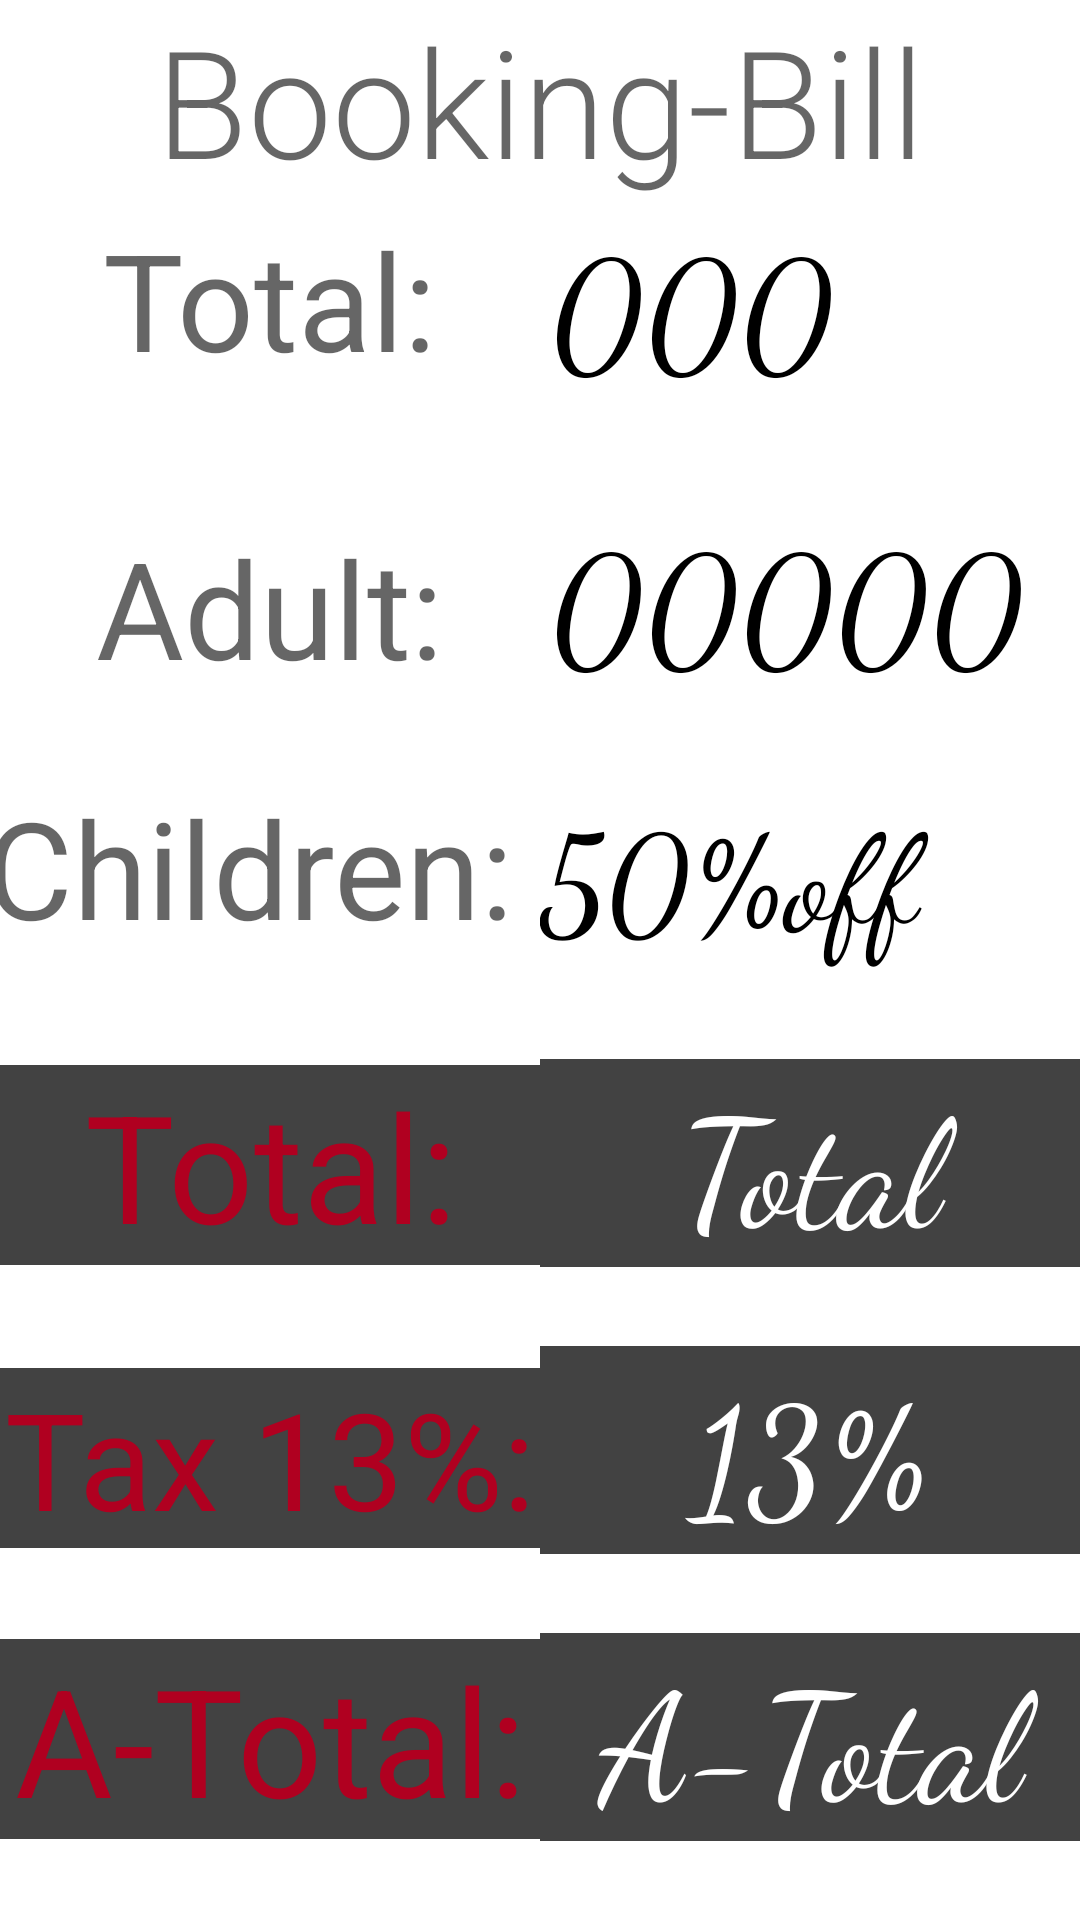

The Android layout XML behind this screen, and the referenced resources:
<!-- AndroidManifest.xml: application theme Theme.Week4Assignment1 -->
<!-- res/layout/activity_book.xml -->
<?xml version="1.0" encoding="utf-8"?>
<LinearLayout xmlns:android="http://schemas.android.com/apk/res/android"
    xmlns:app="http://schemas.android.com/apk/res-auto"
    xmlns:tools="http://schemas.android.com/tools"
    android:layout_width="match_parent"
    android:layout_height="match_parent"
    android:orientation="vertical"
    android:layout_weight="1"
    tools:context=".BookActivity">
    <TextView
        android:textColor="@color/material_on_background_emphasis_medium"
        android:layout_width="match_parent"
        android:layout_height="wrap_content"
        android:textSize="50dp"
        android:text="Booking-Bill"
        android:fontFamily="sans-serif-light"
        android:gravity="center"

        />
    <LinearLayout
        android:layout_width="match_parent"
        android:layout_height="match_parent"
        android:orientation="vertical">

        <LinearLayout
            android:layout_width="match_parent"
            android:layout_height="0dp"
            android:orientation="horizontal"
            android:layout_weight="1">



            <TextView
                android:gravity="center"
                android:textColor="@color/material_on_background_emphasis_medium"
                android:id="@+id/three"
                android:layout_weight="1"
                android:layout_height="wrap_content"
                android:layout_width="0dp"
                android:text="Total:"
                android:textSize="45sp"
                android:layout_margin="3dp"/>
            <TextView
                android:textColorHint="@color/black"
                android:fontFamily="cursive"

                android:textColor="@color/white"
                android:id="@+id/total"
                android:layout_weight="1"
                android:layout_height="wrap_content"
                android:layout_width="0dp"
                android:hint="000"
                android:layout_gravity="right"
                android:textSize="50sp"
                android:layout_margin="3dp"/>
        </LinearLayout>

        <LinearLayout
            android:layout_width="match_parent"
            android:layout_height="0dp"
            android:orientation="horizontal"
            android:layout_weight="1">
            <TextView
                android:gravity="center"
                android:textColor="@color/material_on_background_emphasis_medium"
                android:id="@+id/adult"
                android:layout_weight="1"
                android:layout_height="wrap_content"
                android:layout_width="0dp"
                android:text="Adult:"
                android:textSize="45sp"
                android:layout_margin="3dp"/>

            <TextView
                android:fontFamily="cursive"

                android:textColorHint="@color/black"
                android:id="@+id/adultresult"
                android:layout_weight="1"
                android:layout_height="wrap_content"
                android:layout_width="0dp"
                android:hint="00000"
                android:textSize="50sp"
                android:layout_margin="3dp"/>

        </LinearLayout>
        <LinearLayout
            android:layout_width="match_parent"
            android:layout_height="0dp"
            android:orientation="horizontal"
            android:layout_weight="1">
            <TextView
                android:gravity="center"
                android:textColor="@color/material_on_background_emphasis_medium"
                android:id="@+id/children"
                android:layout_weight="1"
                android:layout_height="wrap_content"
                android:layout_width="0dp"
                android:text="Children: "
                android:textSize="45sp"
                android:layout_marginBottom="30dp"/>


            <TextView
                android:fontFamily="cursive"

                android:textColorHint="@color/black"
                android:id="@+id/childhint"
                android:layout_weight="1"
                android:layout_height="wrap_content"
                android:layout_width="0dp"
                android:hint="50%off"
                android:textSize="45sp"
                android:layout_margin="3dp"/>

        </LinearLayout>
        <LinearLayout

            android:layout_width="match_parent"
            android:layout_height="0dp"
            android:orientation="horizontal"
            android:layout_weight="1">

            <TextView
                android:background="@color/cardview_dark_background"
                android:textColor="@color/design_default_color_error"
                android:layout_weight="1"
                android:layout_height="wrap_content"
                android:layout_width="0dp"
                android:text="Total:"
                android:textSize="50sp"
                android:gravity="center"
                />



            <TextView

                android:fontFamily="cursive"
                android:background="@color/cardview_dark_background"
                android:textColor="@color/white"
                android:id="@+id/Total"
                android:layout_weight="1"
                android:layout_height="wrap_content"
                android:layout_width="0dp"
                android:text="Total"
                android:textSize="50sp"
                android:gravity="center"
                />


        </LinearLayout>
        <LinearLayout

            android:layout_width="match_parent"
            android:layout_height="0dp"
            android:orientation="horizontal"
            android:layout_weight="1">


            <TextView

                android:layout_width="0dp"
                android:layout_height="wrap_content"
                android:layout_weight="1"
                android:background="@color/cardview_dark_background"
                android:gravity="center"
                android:text="Tax 13%:"
                android:textColor="@color/design_default_color_error"
                android:textSize="45sp" />

            <TextView
                android:fontFamily="cursive"
                android:background="@color/cardview_dark_background"
                android:textColor="@color/white"
                android:id="@+id/Tax"
                android:layout_weight="1"
                android:layout_height="wrap_content"
                android:layout_width="0dp"
                android:text="13%"
                android:textSize="50sp"
                android:gravity="center"/>

        </LinearLayout>
        <LinearLayout

            android:layout_width="match_parent"
            android:layout_height="0dp"
            android:orientation="horizontal"
            android:layout_weight="1">


            <TextView

                android:layout_width="0dp"
                android:layout_height="wrap_content"
                android:layout_weight="1"
                android:background="@color/cardview_dark_background"
                android:gravity="center"
                android:text="A-Total:"
                android:textColor="@color/design_default_color_error"
                android:textSize="50sp" />

            <TextView
                android:layout_width="0dp"
                android:layout_height="wrap_content"
                android:layout_weight="1"
                android:id="@+id/grndtotal"
                android:background="@color/cardview_dark_background"
                android:fontFamily="cursive"
                android:gravity="center"
                android:text="A-Total"
                android:textColor="@color/white"
                android:textSize="50sp" />


        </LinearLayout>
    </LinearLayout>
</LinearLayout>
<!-- resources referenced by this layout -->
<resources>
  <style name="Theme.Week4Assignment1" parent="Theme.MaterialComponents.DayNight.DarkActionBar">
          
          <item name="colorPrimary">@color/purple_500</item>
          <item name="colorPrimaryVariant">@color/purple_700</item>
          <item name="colorOnPrimary">@color/white</item>
          
          <item name="colorSecondary">@color/teal_200</item>
          <item name="colorSecondaryVariant">@color/teal_700</item>
          <item name="colorOnSecondary">@color/black</item>
          
          <item name="android:statusBarColor" tools:targetApi="l">?attr/colorPrimaryVariant</item>
          
      </style>
  <!-- not gathered from this repository: default colours our renderer supplied (Android Studio template values) -->
  <color name="purple_500">#FF6200EE</color>
  <color name="purple_700">#FF3700B3</color>
  <color name="teal_200">#FF03DAC5</color>
  <color name="teal_700">#FF018786</color>
  <color name="black">#FF000000</color>
  <color name="white">#FFFFFFFF</color>
</resources>
